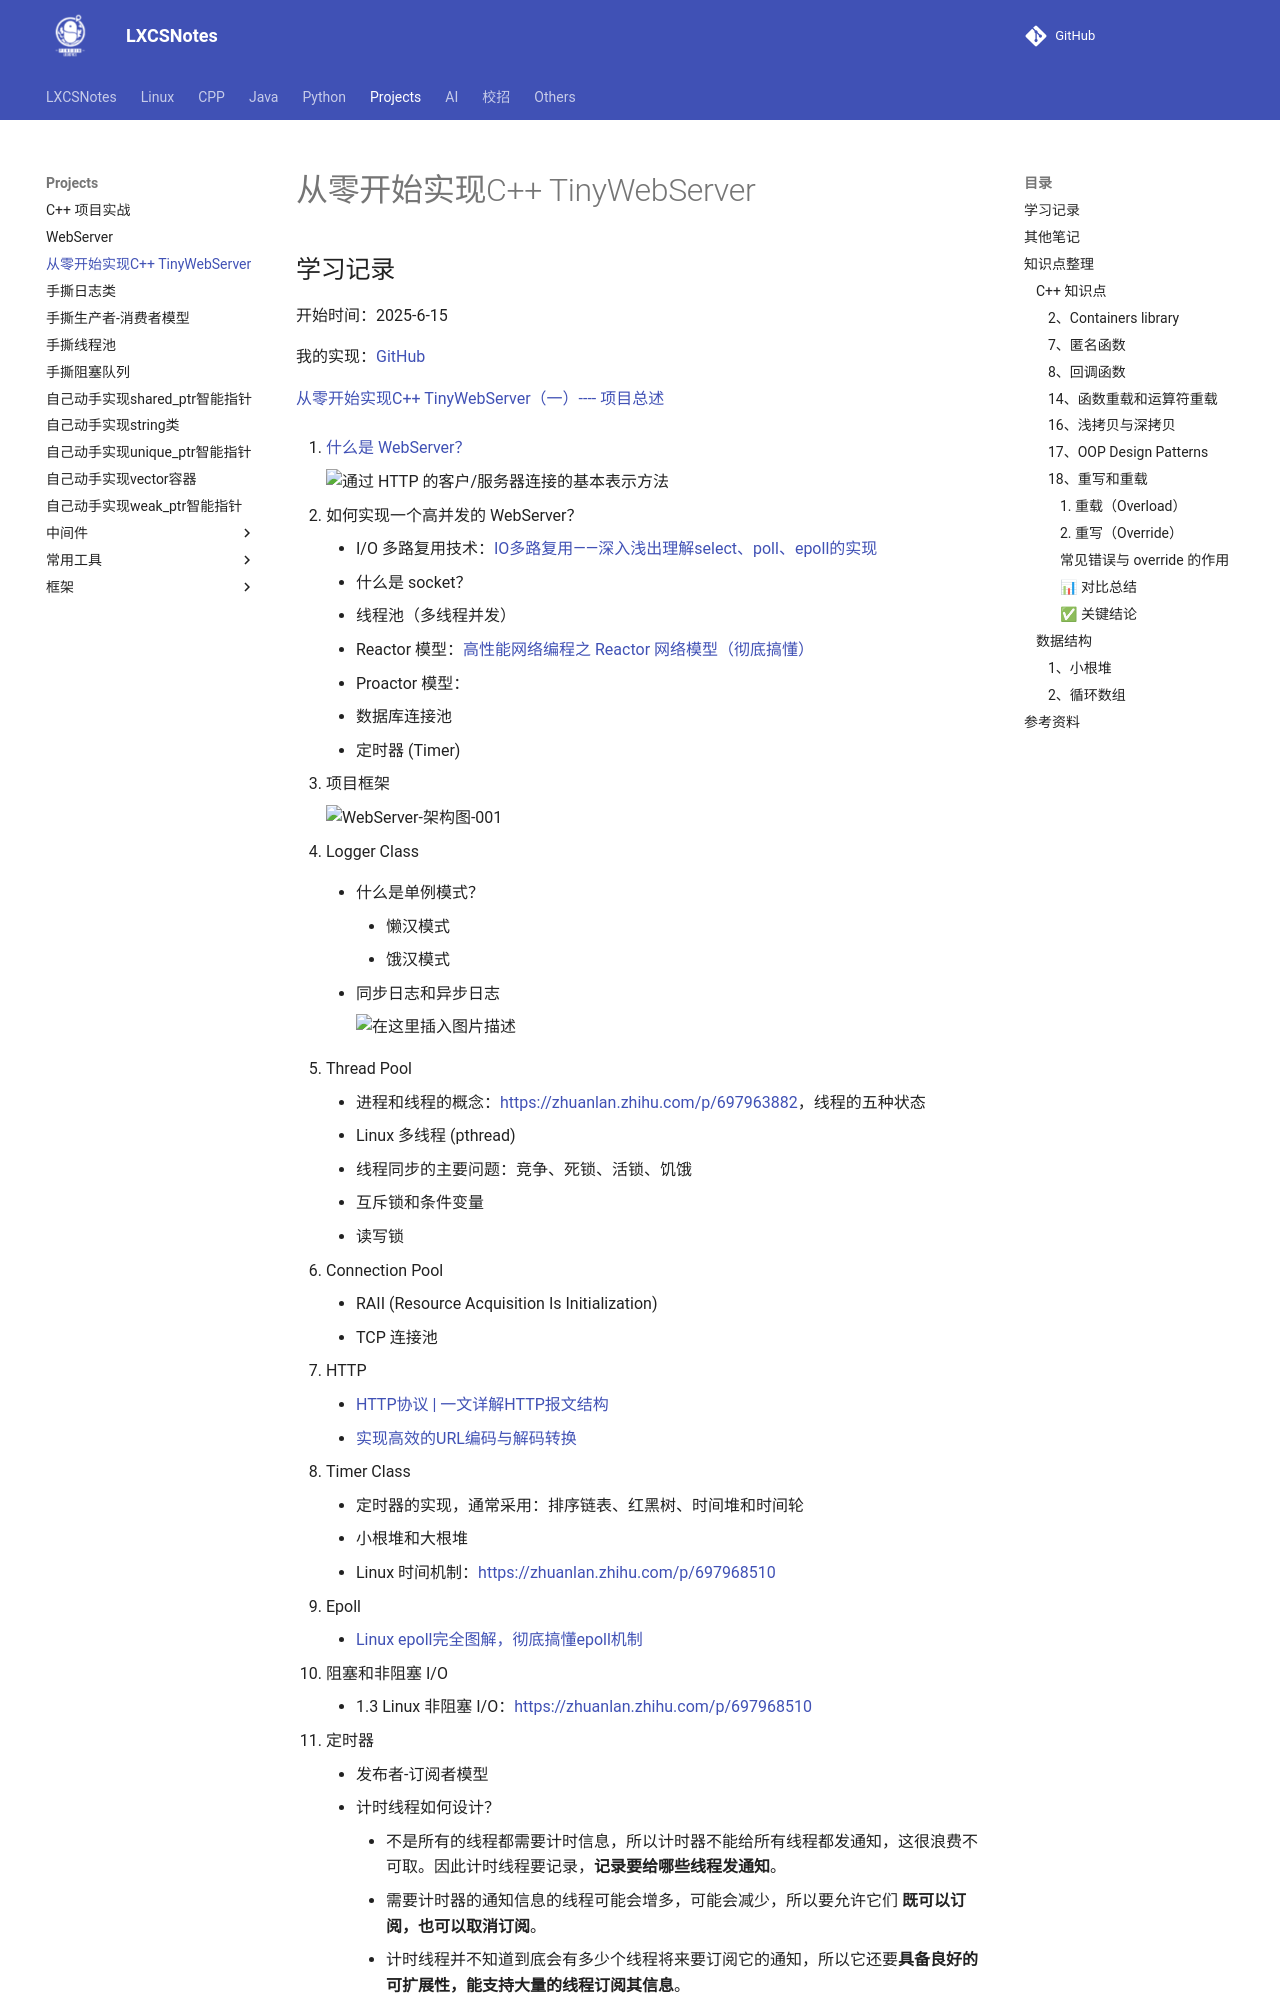

repository: A-Egoist/LXCSNotes · page: Projects/从零开始实现 C++ TinyWebServer/index.html · generator: mkdocs

# 从零开始实现C++ TinyWebServer



## 学习记录

开始时间：2025-6-15

我的实现：[GitHub](https://github.com/A-Egoist/WebServer)

[从零开始实现C++ TinyWebServer（一）---- 项目总述](https://blog.csdn.net/weixin_51322383/article/details/130470806)

1.   [什么是 WebServer？](https://developer.mozilla.org/zh-CN/docs/Learn_web_development/Howto/Web_mechanics/What_is_a_web_server)

     ![通过 HTTP 的客户/服务器连接的基本表示方法](https://amonologue-image-bed.oss-cn-chengdu.aliyuncs.com/2025/202506151046879.svg)

2.   如何实现一个高并发的 WebServer？

     *   I/O 多路复用技术：[IO多路复用——深入浅出理解select、poll、epoll的实现](https://zhuanlan.zhihu.com/p/367591714)
     *   什么是 socket？
     *   线程池（多线程并发）
     *   Reactor 模型：[高性能网络编程之 Reactor 网络模型（彻底搞懂）](https://blog.csdn.net/ldw201510803006/article/details/124365838)
     *   Proactor 模型：
     *   数据库连接池
     *   定时器 (Timer)

3.   项目框架

     ![WebServer-架构图-001](https://amonologue-image-bed.oss-cn-chengdu.aliyuncs.com/2025/202506261508970.png)

4.   Logger Class

     *   什么是单例模式？
         *   懒汉模式
         *   饿汉模式
         
     *   同步日志和异步日志

         ![在这里插入图片描述](https://amonologue-image-bed.oss-cn-chengdu.aliyuncs.com/2025/202506182118865.jpeg)

5.   Thread Pool

     *   进程和线程的概念：https://zhuanlan.zhihu.com/p/697963882，线程的五种状态
     *   Linux 多线程 (pthread)
     *   线程同步的主要问题：竞争、死锁、活锁、饥饿
     *   互斥锁和条件变量
     *   读写锁

6.   Connection Pool

     *   RAII (Resource Acquisition Is Initialization)
     *   TCP 连接池

7.   HTTP

     *   [HTTP协议 | 一文详解HTTP报文结构](https://blog.csdn.net/sunyctf/article/details/129002163)
     *   [实现高效的URL编码与解码转换](https://blog.csdn.net/weixin_42527589/article/details/146357740)

8.   Timer Class

     *   定时器的实现，通常采用：排序链表、红黑树、时间堆和时间轮
     *   小根堆和大根堆
     *   Linux 时间机制：https://zhuanlan.zhihu.com/p/697968510
     
9.   Epoll

     *   [Linux epoll完全图解，彻底搞懂epoll机制](https://zhuanlan.zhihu.com/p/17856755436)

10.   阻塞和非阻塞 I/O
